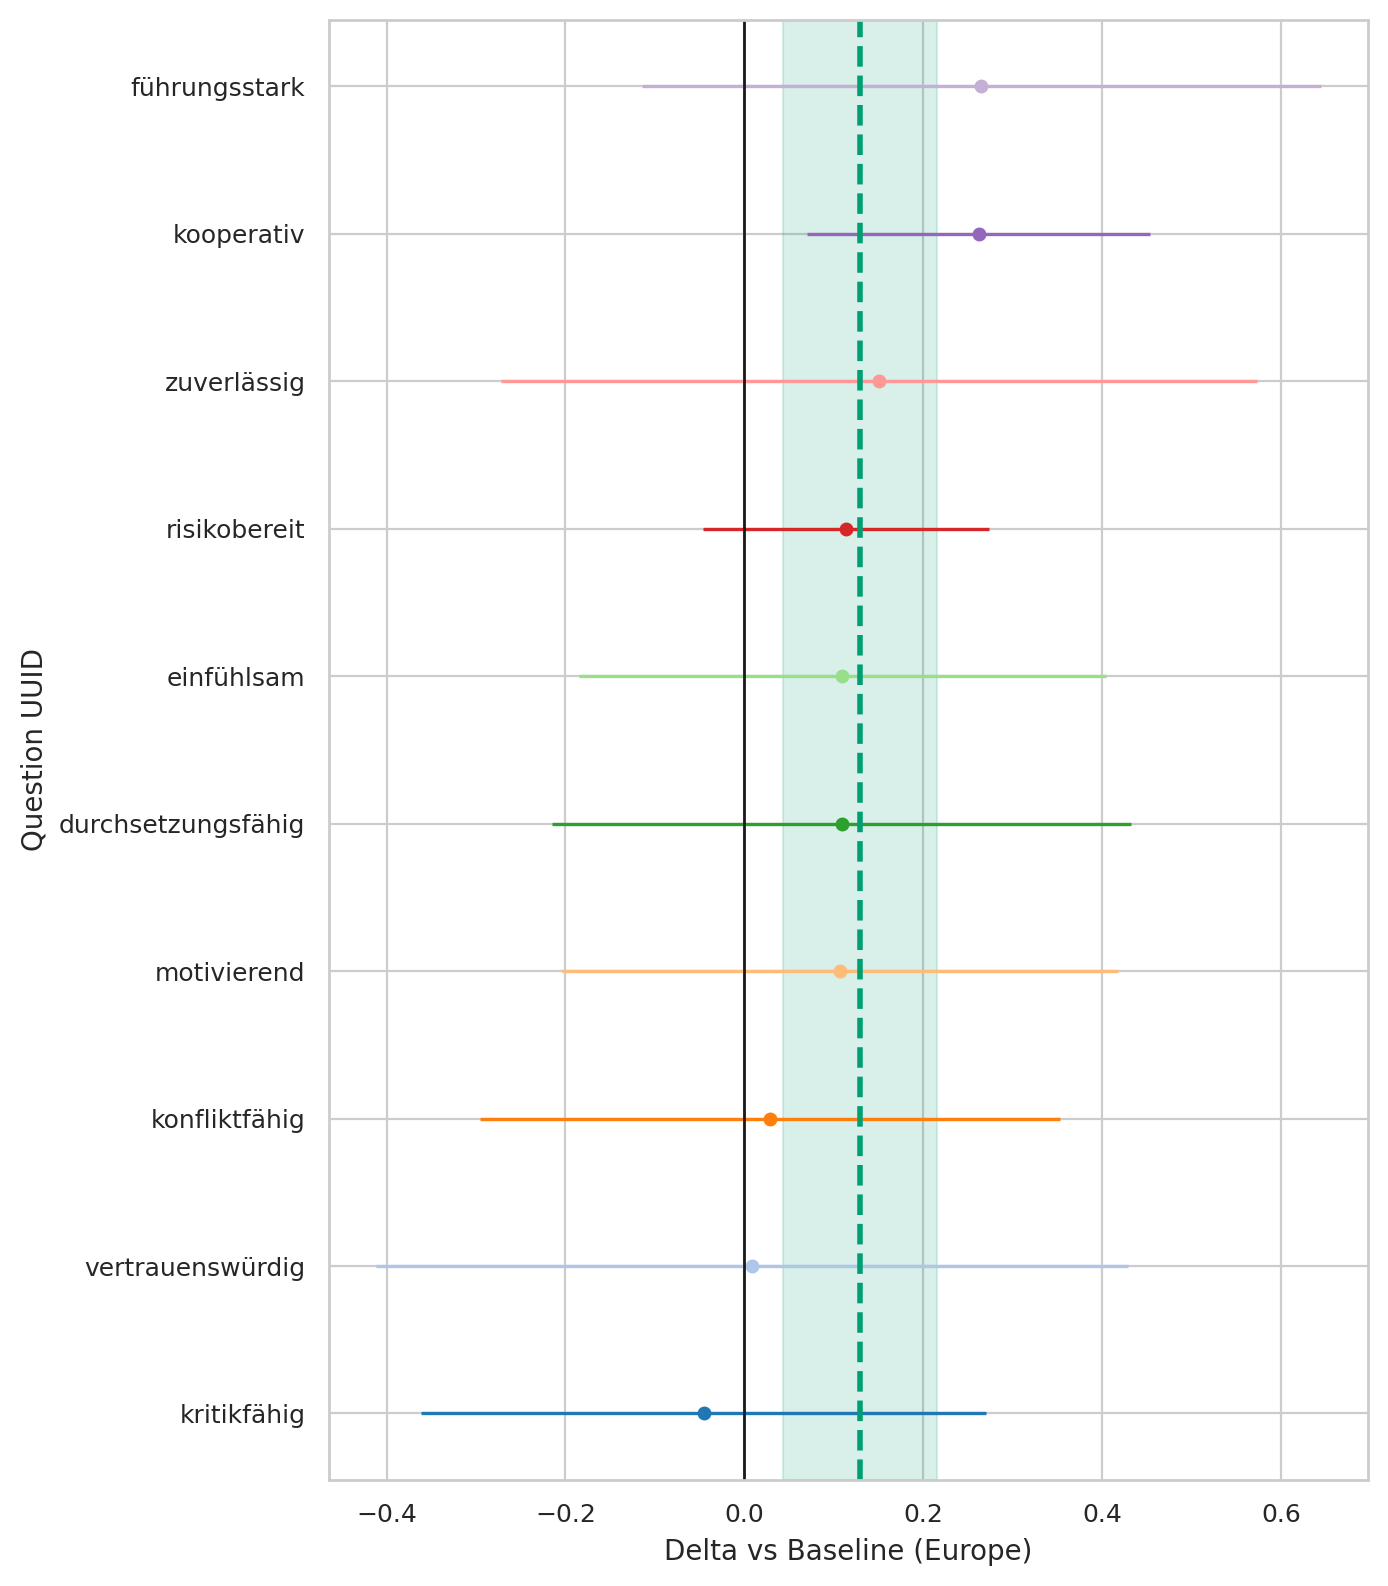

The file beside this chart, header and first rows:
question_uuid, origin_region, baseline, n_cat, n_base, mean_cat, mean_base, delta, se_delta, ci95_low, ci95_high
291bc92a-3833-4380-a290-f8c73523619b, Africa, Europe, 21, 838, 4.19, 4.081, 0.1093, 0.1502, -0.185, 0.4036
33ab83eb-3b75-492f-b1dd-b56ae29c6a7f, Africa, Europe, 21, 838, 3.524, 3.259, 0.2649, 0.1937, -0.1147, 0.6445
3cf11fe2-61bd-4a6c-9ee3-5fa7d8f6cb98, Africa, Europe, 21, 838, 1.857, 1.743, 0.1137, 0.0817, -0.04643, 0.2738
46de21c7-1ef0-4b49-89e5-0c1275476716, Africa, Europe, 21, 838, 4.571, 4.421, 0.1502, 0.2156, -0.2724, 0.5727
78e9c864-c707-4b12-873a-a898fffc859e, Africa, Europe, 21, 838, 3.476, 3.447, 0.0287, 0.1652, -0.2951, 0.3525
82dad07d-3d1c-470d-b237-ec1c34409296, Africa, Europe, 21, 838, 4.381, 4.372, 0.008637, 0.2146, -0.412, 0.4293
9975ce1f-5463-49b1-a9ab-017cce899eeb, Africa, Europe, 21, 838, 3.143, 3.189, -0.04569, 0.1612, -0.3617, 0.2704
9aedef6a-1405-4c3d-b2f8-7b493065a05f, Africa, Europe, 21, 838, 3.714, 3.607, 0.1069, 0.1588, -0.2043, 0.418
eeef859f-2ff1-40f6-9732-db3b6ee49d12, Africa, Europe, 21, 838, 3.429, 3.32, 0.1088, 0.165, -0.2147, 0.4322
fe08f245-1ccb-4359-b2f3-017dd0691b6d, Africa, Europe, 21, 838, 4.762, 4.5, 0.2619, 0.09789, 0.07004, 0.4538
